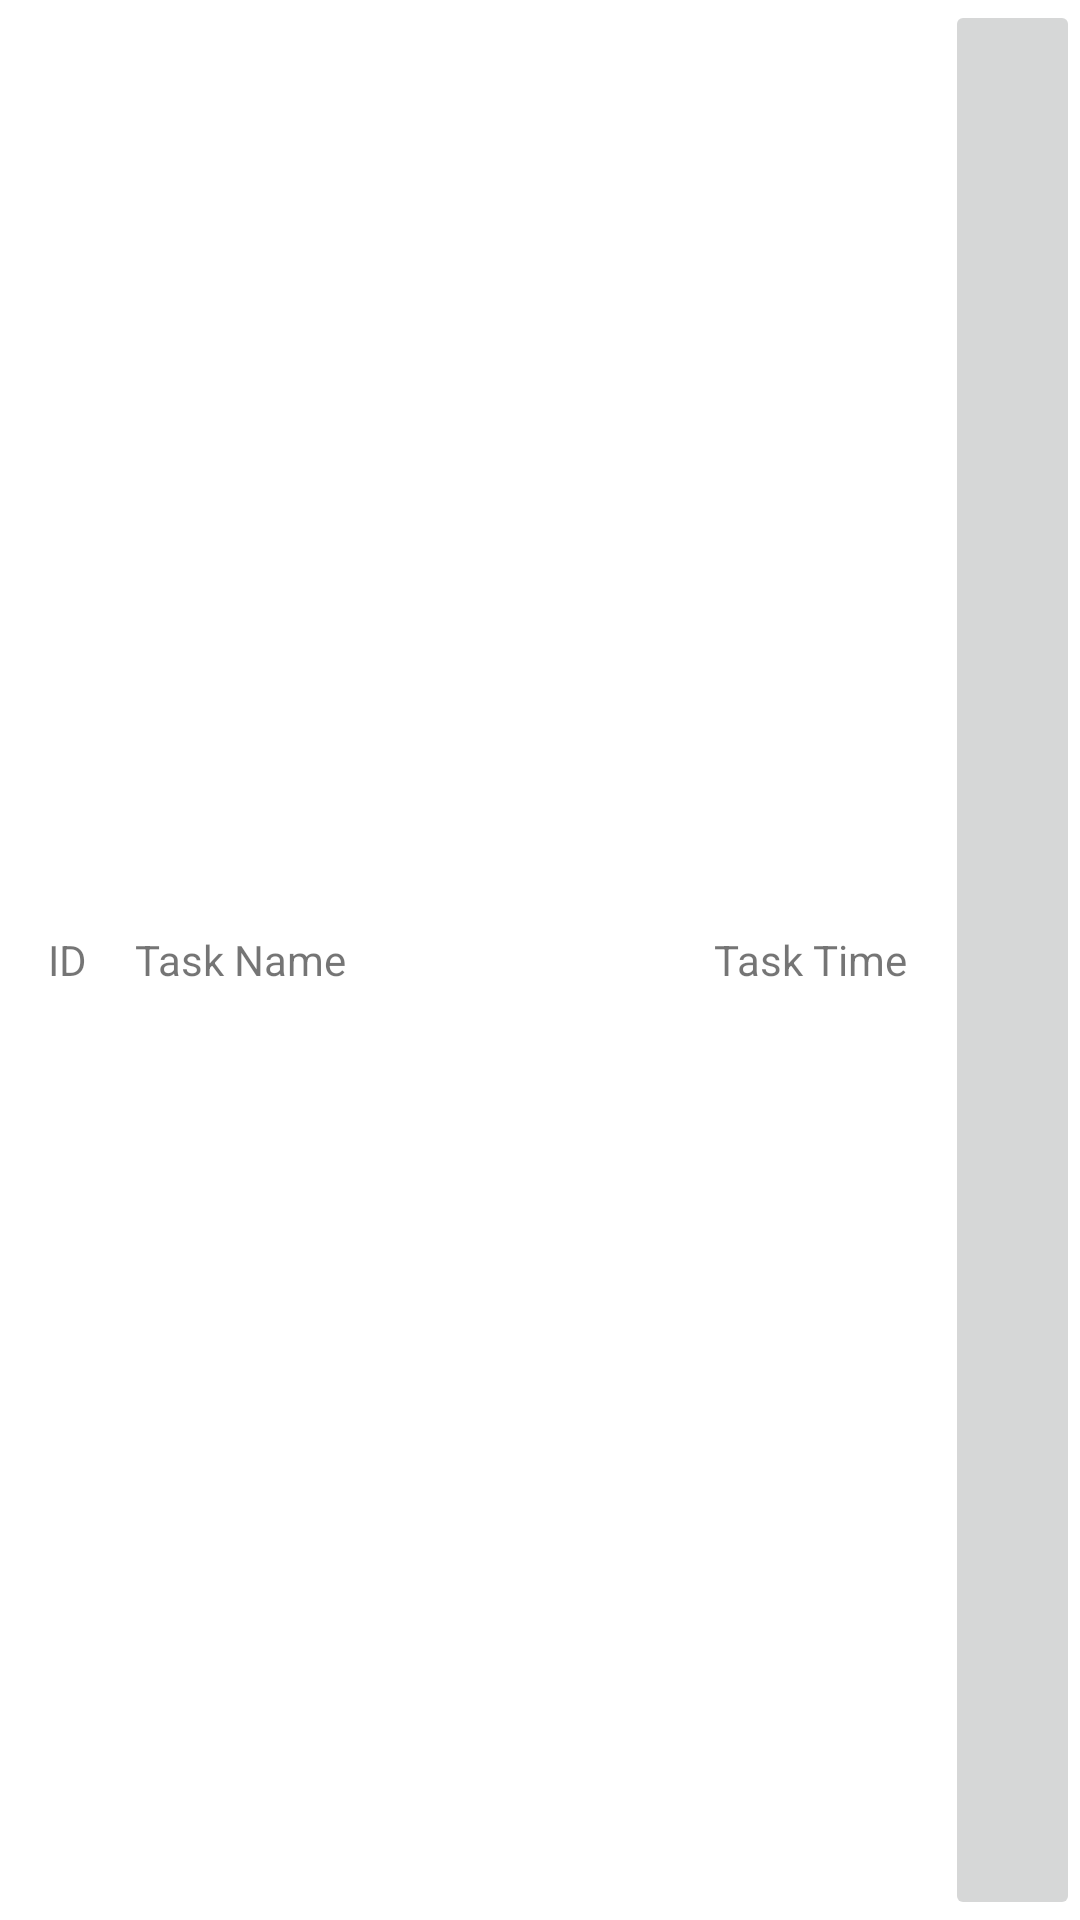

The Android layout XML behind this screen, and the referenced resources:
<!-- AndroidManifest.xml: application theme Theme.WhoWhereWhen -->
<!-- res/layout/manager_recycler_view_task_template.xml -->
<?xml version="1.0" encoding="utf-8"?>
<LinearLayout xmlns:android="http://schemas.android.com/apk/res/android"
    android:layout_width="match_parent"
    android:layout_height="wrap_content"
    android:orientation="vertical"
    xmlns:app="http://schemas.android.com/apk/res-auto">

    <LinearLayout
        android:layout_width="match_parent"
        android:layout_height="match_parent"
        android:orientation="horizontal">

        <TextView
            android:id="@+id/ManRecView_TaskTemp_TaskId"
            android:layout_width="0dp"
            android:layout_height="match_parent"
            android:layout_weight="1"
            android:gravity="center"
            android:text="ID" />

        <TextView
            android:id="@+id/ManRecView_TaskTemp_TaskName"
            android:layout_width="0dp"
            android:layout_height="match_parent"
            android:layout_weight="4"
            android:background="@color/gray"
            android:gravity="center_vertical"
            android:text="Task Name" />

        <TextView
            android:id="@+id/ManRecView_TaskTemp_TaskTime"
            android:layout_width="0dp"
            android:layout_height="match_parent"
            android:layout_weight="2"
            android:gravity="center"
            android:text="Task Time" />

        <ImageButton
            android:id="@+id/ManRecView_TaskTemp_Record"
            android:layout_width="0dp"
            android:layout_height="match_parent"
            android:layout_weight="1"
            android:contentDescription="See Task Time table"
            app:srcCompat="@drawable/ic_baseline_keyboard_arrow_right_24" />
    </LinearLayout>
    <TextView
        android:id="@+id/textView4"
        android:layout_width="match_parent"
        android:background="@color/black"
        android:layout_height="0.01dp"/>
</LinearLayout>
<!-- resources referenced by this layout -->
<resources>
  <style name="Theme.WhoWhereWhen" parent="Theme.MaterialComponents.DayNight.NoActionBar">
          
          <item name="colorPrimary">@color/purple_500</item>
          <item name="colorPrimaryVariant">@color/purple_700</item>
          <item name="colorOnPrimary">@color/white</item>
          
          <item name="colorSecondary">@color/teal_200</item>
          <item name="colorSecondaryVariant">@color/teal_700</item>
          <item name="colorOnSecondary">@color/black</item>
          
          <item name="android:statusBarColor">?attr/colorPrimaryVariant</item>
          
      </style>
  <!-- not gathered from this repository: default colours our renderer supplied (Android Studio template values) -->
  <color name="purple_500">#FF6200EE</color>
  <color name="purple_700">#FF3700B3</color>
  <color name="teal_200">#FF03DAC5</color>
  <color name="teal_700">#FF018786</color>
  <color name="black">#FF000000</color>
  <color name="white">#FFFFFFFF</color>
</resources>
